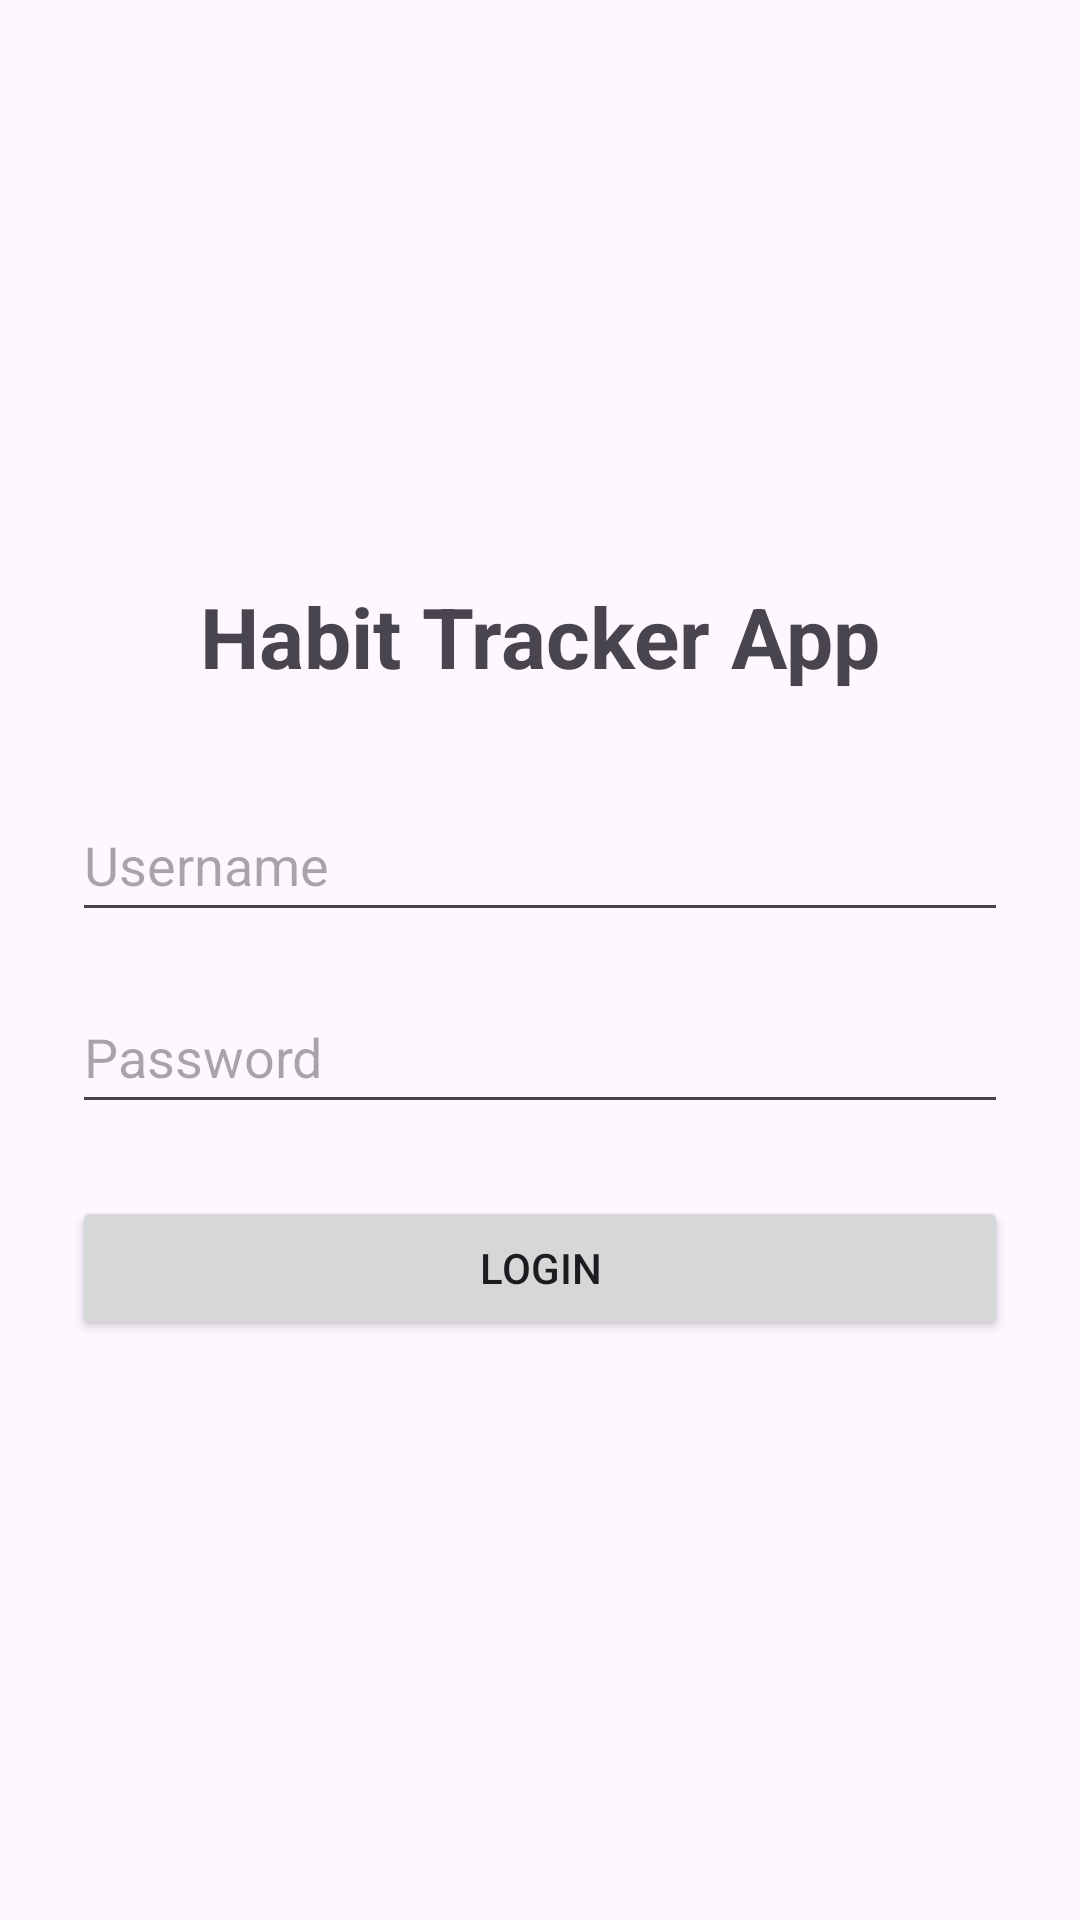

Android layout source for this screen:
<!-- AndroidManifest.xml: application theme Theme.UTSJossJiss -->
<!-- res/layout/fragment_login.xml -->
<?xml version="1.0" encoding="utf-8"?>
<androidx.constraintlayout.widget.ConstraintLayout xmlns:android="http://schemas.android.com/apk/res/android"
    xmlns:app="http://schemas.android.com/apk/res-auto"
    xmlns:tools="http://schemas.android.com/tools"
    android:layout_width="match_parent"
    android:layout_height="match_parent"
    android:padding="24dp"
    tools:context=".view.LoginFragment">

    <TextView
        android:id="@+id/tvTitle"
        android:layout_width="wrap_content"
        android:layout_height="wrap_content"
        android:text="Habit Tracker App"
        android:textSize="28sp"
        android:textStyle="bold"
        app:layout_constraintBottom_toTopOf="@+id/etUsername"
        app:layout_constraintEnd_toEndOf="parent"
        app:layout_constraintStart_toStartOf="parent"
        app:layout_constraintTop_toTopOf="parent"
        app:layout_constraintVertical_chainStyle="packed" />

    <EditText
        android:id="@+id/etUsername"
        android:layout_width="0dp"
        android:layout_height="wrap_content"
        android:layout_marginTop="32dp"
        android:hint="Username"
        android:inputType="text"
        android:minHeight="48dp"
        app:layout_constraintBottom_toTopOf="@+id/etPassword"
        app:layout_constraintEnd_toEndOf="parent"
        app:layout_constraintStart_toStartOf="parent"
        app:layout_constraintTop_toBottomOf="@+id/tvTitle" />

    <EditText
        android:id="@+id/etPassword"
        android:layout_width="0dp"
        android:layout_height="wrap_content"
        android:layout_marginTop="16dp"
        android:hint="Password"
        android:inputType="textPassword"
        android:minHeight="48dp"
        app:layout_constraintBottom_toTopOf="@+id/tvErrorMessage"
        app:layout_constraintEnd_toEndOf="parent"
        app:layout_constraintStart_toStartOf="parent"
        app:layout_constraintTop_toBottomOf="@+id/etUsername" />

    <TextView
        android:id="@+id/tvErrorMessage"
        android:layout_width="wrap_content"
        android:layout_height="wrap_content"
        android:layout_marginTop="8dp"
        android:text="Username atau password salah!"
        android:textColor="@android:color/holo_red_dark"
        android:visibility="gone"
        tools:visibility="visible"
        app:layout_constraintBottom_toTopOf="@+id/btnLogin"
        app:layout_constraintEnd_toEndOf="parent"
        app:layout_constraintStart_toStartOf="parent"
        app:layout_constraintTop_toBottomOf="@+id/etPassword" />

    <Button
        android:id="@+id/btnLogin"
        android:layout_width="0dp"
        android:layout_height="wrap_content"
        android:layout_marginTop="24dp"
        android:text="Login"
        app:layout_constraintBottom_toBottomOf="parent"
        app:layout_constraintEnd_toEndOf="parent"
        app:layout_constraintStart_toStartOf="parent"
        app:layout_constraintTop_toBottomOf="@+id/tvErrorMessage" />

</androidx.constraintlayout.widget.ConstraintLayout>
<!-- resources referenced by this layout -->
<resources>
  <style name="Theme.UTSJossJiss" parent="Base.Theme.UTSJossJiss" />
  <style name="Base.Theme.UTSJossJiss" parent="Theme.Material3.DayNight.NoActionBar">
          
          
      </style>
</resources>
